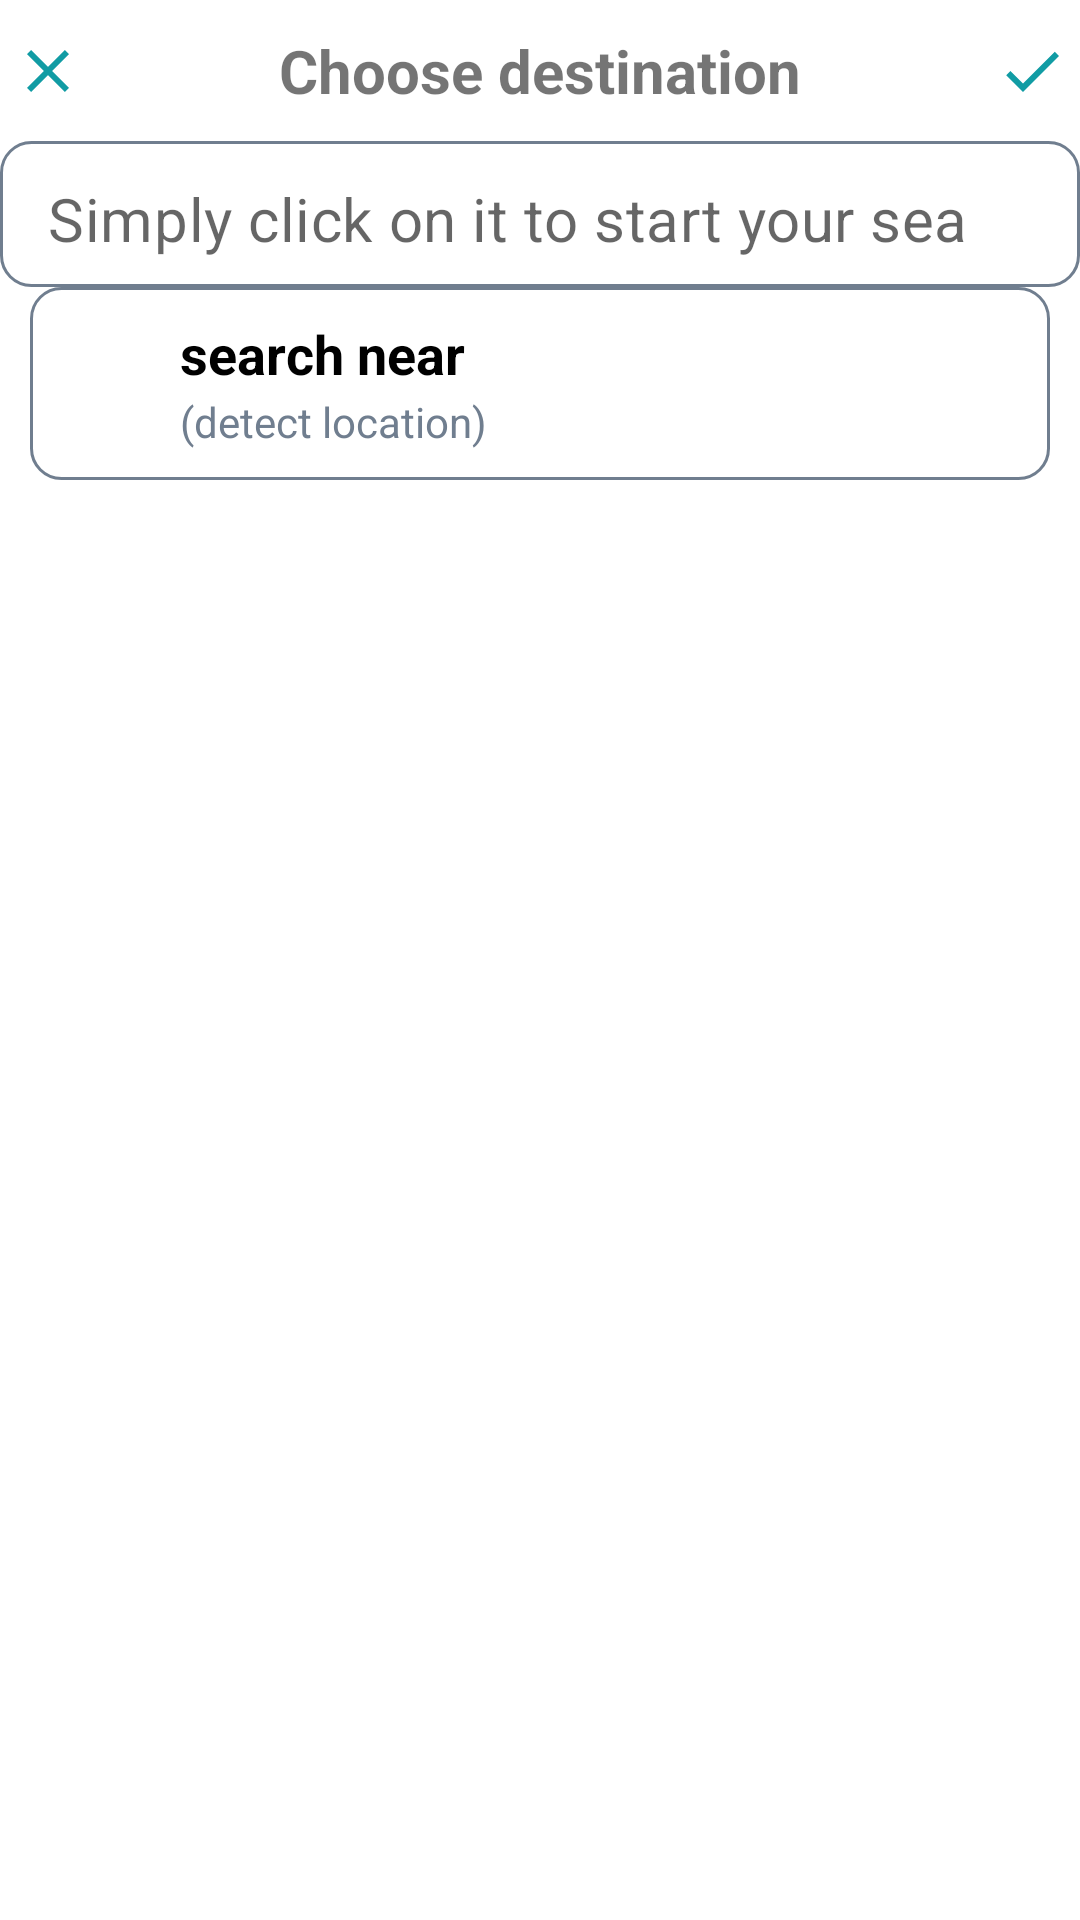

Layout XML and referenced resources for this Android screen:
<!-- AndroidManifest.xml: application theme Theme.SkytoursProject -->
<!-- res/layout/fragment_hdestination.xml -->
<?xml version="1.0" encoding="utf-8"?>
<androidx.constraintlayout.widget.ConstraintLayout xmlns:android="http://schemas.android.com/apk/res/android"
    xmlns:app="http://schemas.android.com/apk/res-auto"
    xmlns:tools="http://schemas.android.com/tools"
    android:background="@color/tp"
    android:layout_width="match_parent"
    android:layout_height="match_parent">


    <androidx.constraintlayout.widget.ConstraintLayout
        android:id="@+id/constraintLayout5"
        android:layout_width="match_parent"
        android:layout_height="47dp"
        app:layout_constraintCircleRadius="10dp"
        app:layout_constraintEnd_toEndOf="parent"
        app:layout_constraintStart_toStartOf="parent"
        app:layout_constraintTop_toTopOf="parent">

        <ImageButton
            android:id="@+id/close_hlist"
            android:layout_width="32dp"
            android:layout_height="match_parent"
            android:backgroundTint="@color/tp"
            app:layout_constraintBottom_toBottomOf="parent"
            app:layout_constraintStart_toStartOf="parent"
            app:layout_constraintTop_toTopOf="@+id/imageView7"
            app:srcCompat="@drawable/ic_close"
            tools:ignore="ContentDescription,SpeakableTextPresentCheck" />

                <com.google.android.material.textview.MaterialTextView
                    android:id="@+id/imageView7"
                    android:layout_width="0dp"
                    android:layout_height="match_parent"
                    android:gravity="center_horizontal|center_vertical"
                    android:text="@string/choose_dest"
                    android:textSize="20sp"
                    android:textStyle="bold"
                    app:layout_constraintBottom_toBottomOf="parent"
                    app:layout_constraintEnd_toStartOf="@+id/accept_hlist"
                    app:layout_constraintStart_toEndOf="@+id/close_hlist"
                    app:layout_constraintTop_toTopOf="parent"/>

        <ImageButton
            android:id="@+id/accept_hlist"
            android:layout_width="32dp"
            android:layout_height="match_parent"
            android:backgroundTint="@color/tp"
            android:src="@drawable/ic_done"
            app:layout_constraintBottom_toBottomOf="parent"
            app:layout_constraintEnd_toEndOf="parent"
            app:layout_constraintTop_toTopOf="parent"
            tools:ignore="ContentDescription,SpeakableTextPresentCheck">

        </ImageButton>
    </androidx.constraintlayout.widget.ConstraintLayout>

    <androidx.constraintlayout.widget.ConstraintLayout
        android:id="@+id/constraintLayout6"
        android:layout_width="0dp"
        android:layout_height="wrap_content"
        android:background="@drawable/rectangle2"
        app:layout_constraintEnd_toEndOf="@+id/constraintLayout5"
        app:layout_constraintStart_toStartOf="@+id/constraintLayout5"
        app:layout_constraintTop_toBottomOf="@+id/constraintLayout5">

        <TextView
            android:id="@+id/destination_search_hint"
            android:layout_width="wrap_content"
            android:layout_height="wrap_content"
            android:layout_below="@id/destination_search"
            android:layout_centerInParent="true"
            android:layout_marginEnd="10dp"
            android:textColor="@color/teal_main"
            android:textColorHighlight="@color/teal_main"
            android:textSize="12sp"
            android:textStyle="bold"
            android:visibility="visible"
            app:layout_constraintBottom_toBottomOf="parent"
            app:layout_constraintEnd_toEndOf="parent"
            app:layout_constraintTop_toTopOf="parent" />

        <com.google.android.material.textview.MaterialTextView
            android:id="@+id/destination_search"
            style="@style/Widget.MaterialComponents.AutoCompleteTextView.FilledBox"
            android:layout_width="0dp"
            android:layout_height="wrap_content"
            android:editable="true"
            android:gravity="start|center_vertical"
            android:hint="Simply click on it to start your search."
            android:includeFontPadding="false"
            android:maxLength="100"
            android:paddingTop="15dp"
            android:singleLine="true"
            android:textSize="20sp"
            android:layout_marginEnd="10dp"
            app:layout_constraintBottom_toBottomOf="parent"
            app:layout_constraintEnd_toStartOf="@+id/destination_search_hint"
            app:layout_constraintStart_toStartOf="parent"
            app:layout_constraintTop_toTopOf="parent"
            app:layout_constraintVertical_bias="0.0" />
    </androidx.constraintlayout.widget.ConstraintLayout>

    <androidx.constraintlayout.widget.ConstraintLayout
        android:layout_width="match_parent"
        android:layout_height="wrap_content"
        android:background="@drawable/rectangle2"
        android:layout_marginBottom="5dp"
        android:layout_marginStart="10dp"
        android:layout_marginEnd="10dp"
        app:layout_constraintEnd_toEndOf="@id/constraintLayout6"
        app:layout_constraintStart_toStartOf="@id/constraintLayout6"
        app:layout_constraintTop_toBottomOf="@+id/constraintLayout6">

        <com.google.android.material.imageview.ShapeableImageView
            android:id="@+id/imageView8"
            android:layout_width="40dp"
            android:layout_height="40dp"
            android:layout_marginStart="5dp"
            android:layout_marginTop="10dp"
            android:layout_marginBottom="5dp"
            android:src="@drawable/ic_location"
            app:layout_constraintStart_toStartOf="parent"
            app:layout_constraintTop_toTopOf="parent" />

        <com.google.android.material.textview.MaterialTextView
            android:id="@+id/text_locate"
            android:layout_width="0dp"
            android:layout_height="wrap_content"
            android:layout_marginLeft="5dp"
            android:layout_marginTop="10dp"
            android:layout_marginRight="5dp"
            android:text="@string/search_near"
            android:textColor="@color/black"
            android:textSize="18sp"
            android:textStyle="bold"
            app:layout_constraintEnd_toEndOf="parent"
            app:layout_constraintStart_toEndOf="@+id/imageView8"
            app:layout_constraintTop_toTopOf="parent" />

        <TextView
            android:id="@+id/text_hlocate"
            android:layout_width="0dp"
            android:layout_height="wrap_content"
            android:layout_marginStart="5dp"
            android:layout_marginTop="1dp"
            android:layout_marginEnd="5dp"
            android:layout_marginRight="5dp"
            android:text="@string/detect_location"
            android:textColor="@color/gray_main"
            app:layout_constraintEnd_toEndOf="parent"
            app:layout_constraintStart_toEndOf="@+id/imageView8"
            app:layout_constraintTop_toBottomOf="@+id/text_locate">
        </TextView>

        <TextView
            android:id="@+id/maybe_field"
            android:layout_width="wrap_content"
            android:layout_height="wrap_content"
            android:layout_marginTop="5dp"
            android:layout_marginStart="10dp"
            android:text="@string/maybe_u_mean"
            android:textStyle="bold"
            android:visibility="gone"
            android:textColor="@color/gray_main"
            app:layout_constraintHorizontal_bias="0.465"
            app:layout_constraintStart_toStartOf="parent"
            app:layout_constraintTop_toBottomOf="@+id/text_hlocate" />

        <androidx.recyclerview.widget.RecyclerView
            android:id="@+id/destination_list"
            android:layout_width="match_parent"
            android:layout_height="wrap_content"
            android:layout_marginStart="2dp"
            android:layout_marginEnd="2dp"
            android:layout_marginBottom="10dp"
            android:scrollbars="horizontal"
            app:layout_constraintBottom_toBottomOf="parent"
            app:layout_constraintEnd_toEndOf="parent"
            app:layout_constraintHorizontal_bias="0.0"
            app:layout_constraintStart_toStartOf="parent"
            app:layout_constraintTop_toBottomOf="@+id/maybe_field"
            app:layout_constraintVertical_bias="0.0"
            tools:itemCount="15"
            tools:listitem="@layout/destinations_fields">
        </androidx.recyclerview.widget.RecyclerView>
    </androidx.constraintlayout.widget.ConstraintLayout>
    </androidx.constraintlayout.widget.ConstraintLayout>
<!-- res/layout/destinations_fields.xml (included above) -->
<?xml version="1.0" encoding="utf-8"?>
<androidx.cardview.widget.CardView xmlns:android="http://schemas.android.com/apk/res/android"
    xmlns:card_view="http://schemas.android.com/apk/res-auto"
    android:layout_width="match_parent"
    android:layout_height="wrap_content"
    android:layout_marginTop="1dp"
    android:layout_marginLeft="0dp"
    android:layout_marginRight="0dp"
    android:id="@+id/cardView"
    card_view:cardCornerRadius="2dp"
    card_view:contentPadding="1dp"
    android:background="@color/tp"
    style="@style/CustomCardViewStyle"
    android:clickable="true">

  <androidx.constraintlayout.widget.ConstraintLayout
            android:layout_width="match_parent"
            android:layout_height="wrap_content"
            android:layout_alignParentStart="true"
            android:layout_alignParentTop="true"
            android:layout_alignParentBottom="true"
            android:background="@color/tp"
            card_view:layout_constraintBottom_toBottomOf="parent"
            card_view:layout_constraintEnd_toEndOf="parent"
            card_view:layout_constraintTop_toTopOf="parent">

            <TextView
                android:id="@+id/cities_field"
                android:layout_width="wrap_content"
                android:layout_height="wrap_content"
                android:layout_marginTop="5dp"
                android:layout_marginEnd="10dp"
                android:layout_marginStart="10dp"
                android:layout_marginBottom="5dp"
                android:gravity="clip_vertical"
                android:foregroundGravity="left"
                android:text=""
                android:textColor="@color/gray_main"
                android:textSize="18sp"
                android:textStyle="normal"
                card_view:layout_constraintBottom_toBottomOf="parent"
                card_view:layout_constraintEnd_toEndOf="parent"
                card_view:layout_constraintHorizontal_bias="0.046"
                card_view:layout_constraintStart_toStartOf="parent"
                card_view:layout_constraintTop_toTopOf="parent"
                card_view:layout_constraintVertical_bias="0.0">
            </TextView>

            <TextView
                android:id="@+id/locate_field"
                android:layout_width="wrap_content"
                android:layout_height="wrap_content"
                android:foregroundGravity="left"
                android:gravity="center|center_vertical"
                android:text=""
                android:textColor="@color/gray_m"
                android:textSize="15sp"
                android:textStyle="normal"
                android:layout_marginTop="5dp"
                android:layout_marginBottom="5dp"
                card_view:layout_constraintBottom_toBottomOf="parent"
                card_view:layout_constraintStart_toStartOf="@+id/cities_field"
                card_view:layout_constraintTop_toBottomOf="@+id/cities_field"
                card_view:layout_constraintVertical_bias="0.0">

            </TextView>
        </androidx.constraintlayout.widget.ConstraintLayout>
</androidx.cardview.widget.CardView>
<!-- resources referenced by this layout -->
<resources>
  <color name="black">#FF000000</color>
  <color name="gray_m">#78707E8F</color>
  <color name="gray_main">#707e8f</color>
  <color name="teal_main">#119CA4</color>
  <color name="tp">@android:color/transparent</color>
  <!-- drawable ic_close (drawable) -->
  <vector android:height="24dp" android:tint="@color/teal_main"
      android:viewportHeight="24" android:viewportWidth="24"
      android:width="24dp" xmlns:android="http://schemas.android.com/apk/res/android">
      <path android:fillColor="@android:color/white" android:pathData="M19,6.41L17.59,5 12,10.59 6.41,5 5,6.41 10.59,12 5,17.59 6.41,19 12,13.41 17.59,19 19,17.59 13.41,12z"/>
  </vector>
  <!-- drawable ic_done (drawable) -->
  <vector android:autoMirrored="true" android:height="24dp"
      android:tint="@color/teal_main" android:viewportHeight="24"
      android:viewportWidth="24" android:width="24dp" xmlns:android="http://schemas.android.com/apk/res/android">
      <path android:fillColor="@android:color/white" android:pathData="M9,16.2L4.8,12l-1.4,1.4L9,19 21,7l-1.4,-1.4L9,16.2z"/>
  </vector>
  <!-- drawable rectangle2 (drawable) -->
  <?xml version="1.0" encoding="utf-8"?>
  <shape xmlns:android="http://schemas.android.com/apk/res/android"
      android:shape="rectangle">
      <corners
          android:radius="10dp"
          />
      <solid
          android:color="@color/white"/>
      <stroke
          android:width="1dp"
          android:color="@color/gray_main"/>
  </shape>
  <string name="choose_dest">Choose destination</string>
  <string name="detect_location">(detect location)</string>
  <string name="maybe_u_mean">Возможно, вы имели ввиду:</string>
  <string name="search_near">search near</string>
  <style name="CustomCardViewStyle" parent="@style/Widget.MaterialComponents.CardView">
          <item name="shapeAppearanceOverlay">@style/ShapeAppearanceOverlay_card_custom_corners</item>
          <item name="background">@color/tp</item>
          <item name="backgroundColor">@color/tp</item>
      </style>
  <style name="Theme.SkytoursProject" parent="Theme.MaterialComponents.DayNight.NoActionBar">
          
          <item name="colorAccent">@color/teal_main</item> //заголовки настроек
          <item name="colorPrimary">@color/teal_main</item> //основной цвет фокуссировки таба, меню
          <item name="colorPrimaryVariant">@color/pink</item>
          <item name="colorOnPrimary">@color/white_gray</item> //Календарь, диалоги
          
          <item name="colorSecondary">@color/teal_l</item>
          <item name="colorSecondaryVariant">@color/teal_d</item>
          <item name="colorOnSecondary">@color/black</item>
  
          
                  <item name="android:statusBarColor">?attr/colorPrimaryVariant</item>
          
          <item name="android:windowAnimationStyle">@null</item>
          <item name="android:windowTranslucentStatus">true</item>
  
          <item name="labelColor">@color/black</item>
  
          <item name="labelTextSize">20sp</item>
          <item name="fromToTextSize">16sp</item>
  
          <item name="defaultHW">48dp</item>
          <item name="defaultMargin">8dp</item>
          <item name="doubleMargin">16dp</item>
  
      </style>
  <color name="white">#FFFFFFFF</color>
  <style name="ShapeAppearanceOverlay_card_custom_corners" parent="">
          <item name="cornerFamily">rounded</item>
          <item name="cornerSizeTopRight">0dp</item>
          <item name="cornerSizeTopLeft">0dp</item>
          <item name="cornerSizeBottomRight">0dp</item>
          <item name="cornerSizeBottomLeft">40dp</item>
      </style>
  <color name="pink">#E1C82FD0</color>
  <color name="white_gray">#ECEFF1</color>
  <color name="teal_l">#FF03DAC5</color>
  <color name="teal_d">#FF018786</color>
</resources>
